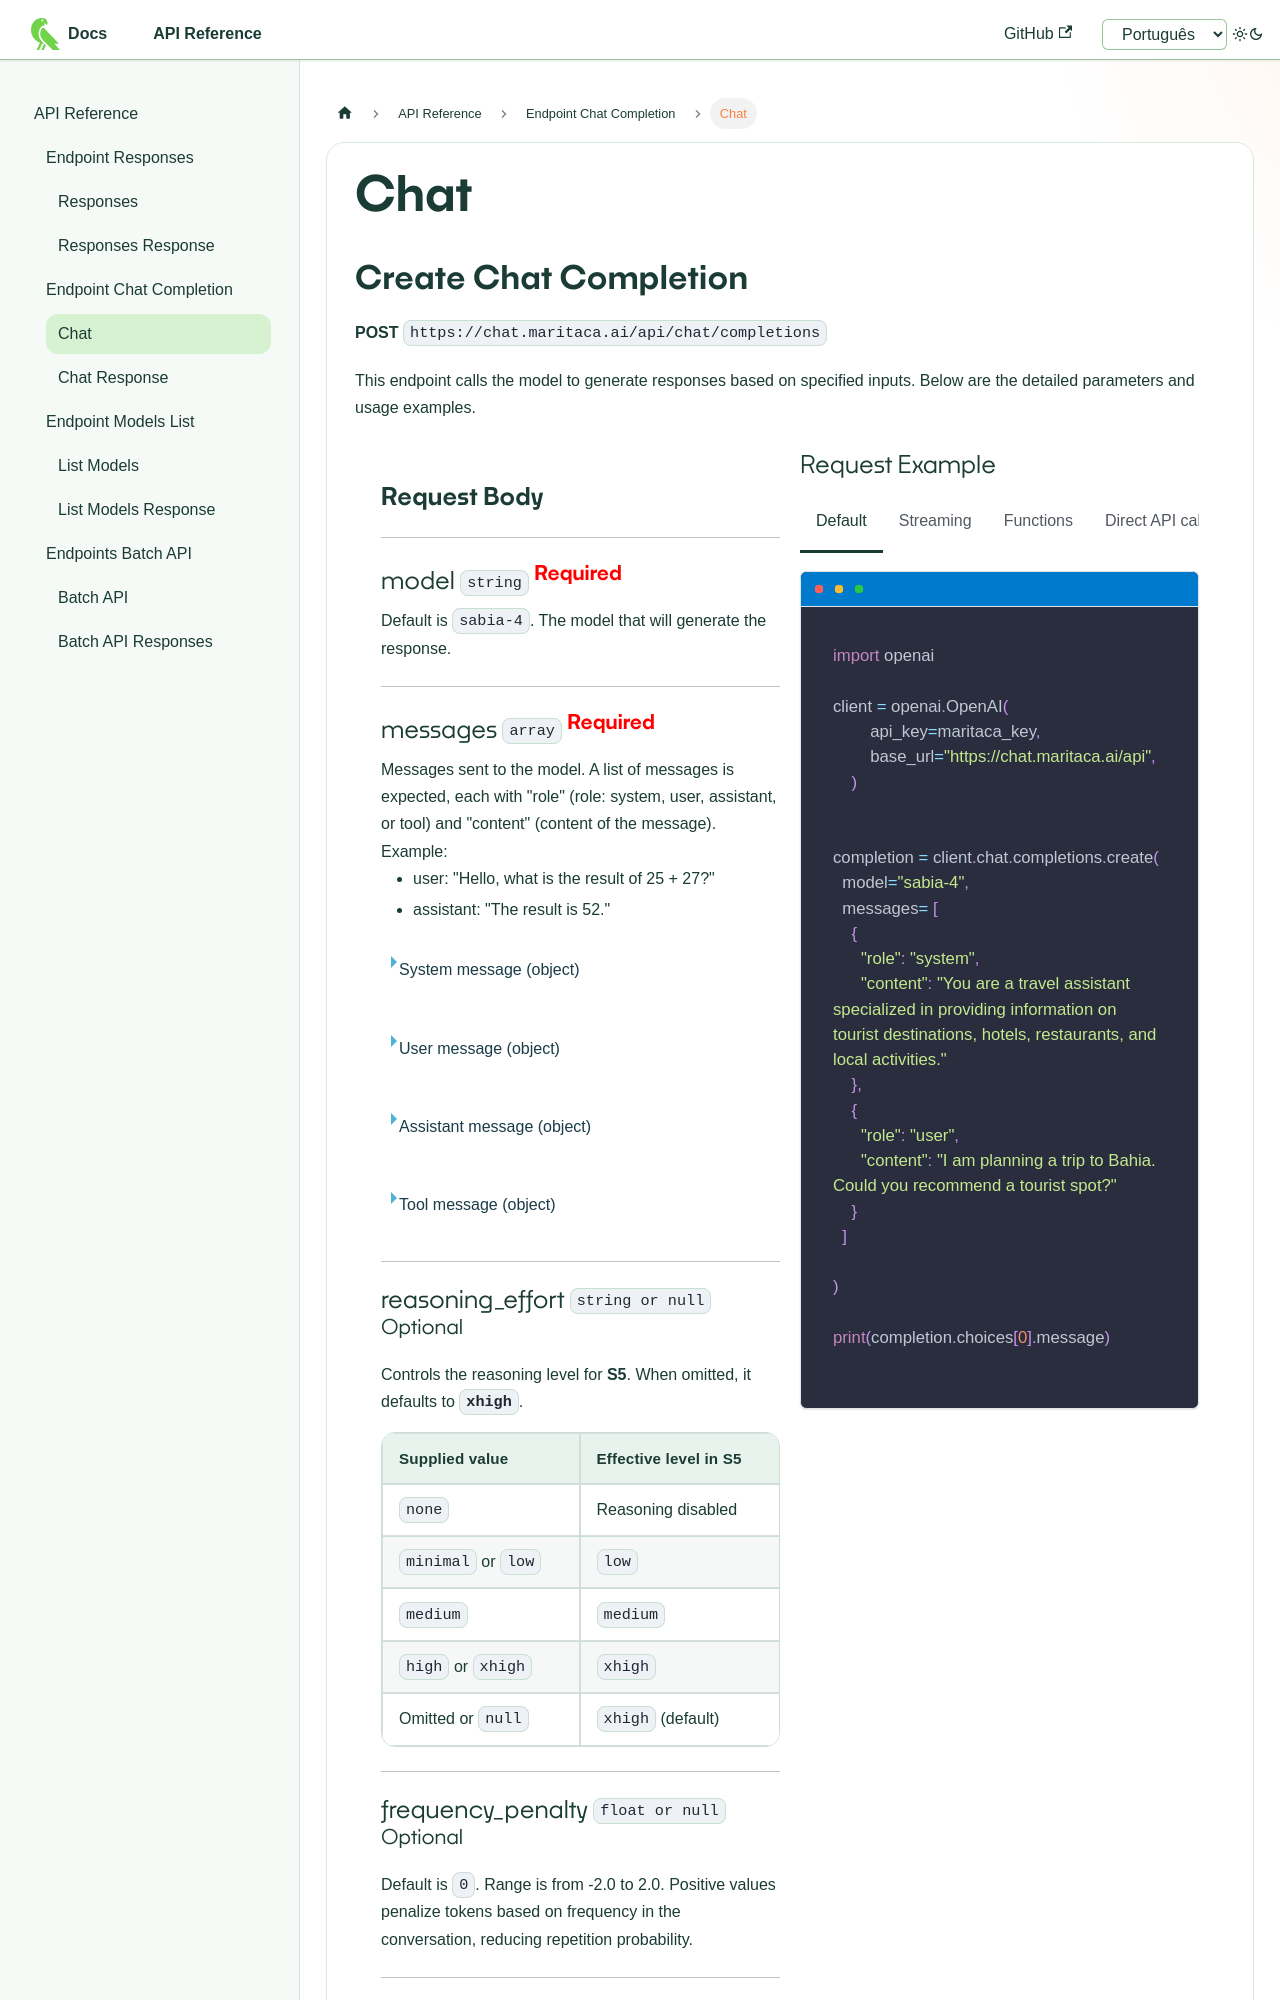

repository: maritaca-ai/maritalk-api · page: api/en/completion.html · generator: docusaurus

---
id: completion
title: Chat
hide_table_of_contents: true
---
import styles from './style_api.css';
import Tabs from '@theme/Tabs';
import TabItem from '@theme/TabItem';

# Chat

## Create Chat Completion

**POST** `https://chat.maritaca.ai/api/chat/completions`

This endpoint calls the model to generate responses based on specified inputs. Below are the detailed parameters and usage examples.


<div class="container">

<div class="container-esquerda">

## Request Body

---
### model `string` <sup class="sup-obrigatorio">Required</sup>
Default is `sabia-4`. The model that will generate the response.

---
### messages `array` <sup class="sup-obrigatorio">Required</sup>
Messages sent to the model. A list of messages is expected, each with "role" (role: system, user, assistant, or tool) and "content" (content of the message). Example:
   - user: "Hello, what is the result of 25 + 27?"
   - assistant: "The result is 52."

<details>
<summary>System message (object)</summary>

- **content** (string) **Required**: The content of the system message.
- **role** (string) **Required**: The role of the message author, in this case, `system`.

</details>

<details>
<summary>User message (object)</summary>

- **content** (string) **Required**: The content of the user message.
- **role** (string) **Required**: The role of the message author, in this case, `user`.

</details>

<details>
<summary>Assistant message (object)</summary>

- **content** (string) **Required**: The content of the assistant's response.
- **role** (string) **Required**: The role of the message author, in this case, `assistant`.

</details>

<details>
<summary>Tool message (object)</summary>

- **content** (string) **Required**: The content of the tool message.
- **role** (string) **Required**: The role of the message author, in this case, `tool`.

</details>

---

### reasoning_effort `string or null` <sup class="sup-opcional">Optional</sup>
Controls the reasoning level for **S5**. When omitted, it defaults to **`xhigh`**.

| Supplied value | Effective level in S5 |
|---|---|
| `none` | Reasoning disabled |
| `minimal` or `low` | `low` |
| `medium` | `medium` |
| `high` or `xhigh` | `xhigh` |
| Omitted or `null` | `xhigh` (default) |

---
### frequency_penalty `float or null` <sup class="sup-opcional">Optional</sup>
Default is `0`. Range is from -2.0 to 2.0. Positive values penalize tokens based on frequency in the conversation, reducing repetition probability.

---
### max_tokens `int or null` <sup class="sup-opcional">Optional</sup>
Sets an upper limit on the number of tokens generated in the response, controlling the cost for the text generated via the API.

---
### n `int or null` <sup class="sup-opcional">Optional</sup>
Default is `1`. Specifies how many response options should be generated for each input message.

---
### presence_penalty `float or null` <sup class="sup-opcional">Optional</sup>
Default is `0`. Range from -2.0 to 2.0. Increases the probability of new topics in the conversation by penalizing repetitions.

---
### stop `array` <sup class="sup-opcional">Optional</sup>
List of tokens that, when generated, indicate that the model should stop generating tokens.

---
### stream `bool or null` <sup class="sup-opcional">Optional</sup>
Default is `false`. If True, the model will run in streaming mode, where tokens are generated and returned to the client as they are created. If False, the model will operate in batch mode, generating all tokens before returning them to the client.

---
### stream_options `object{str: bool} or null` <sup class="sup-opcional">Optional</sup>
Options to control streaming behavior, used only if stream=True. Available options are:
  - **include_usage**: if True, a final chunk will be emitted before the end of the stream containing the request's token count.

---
